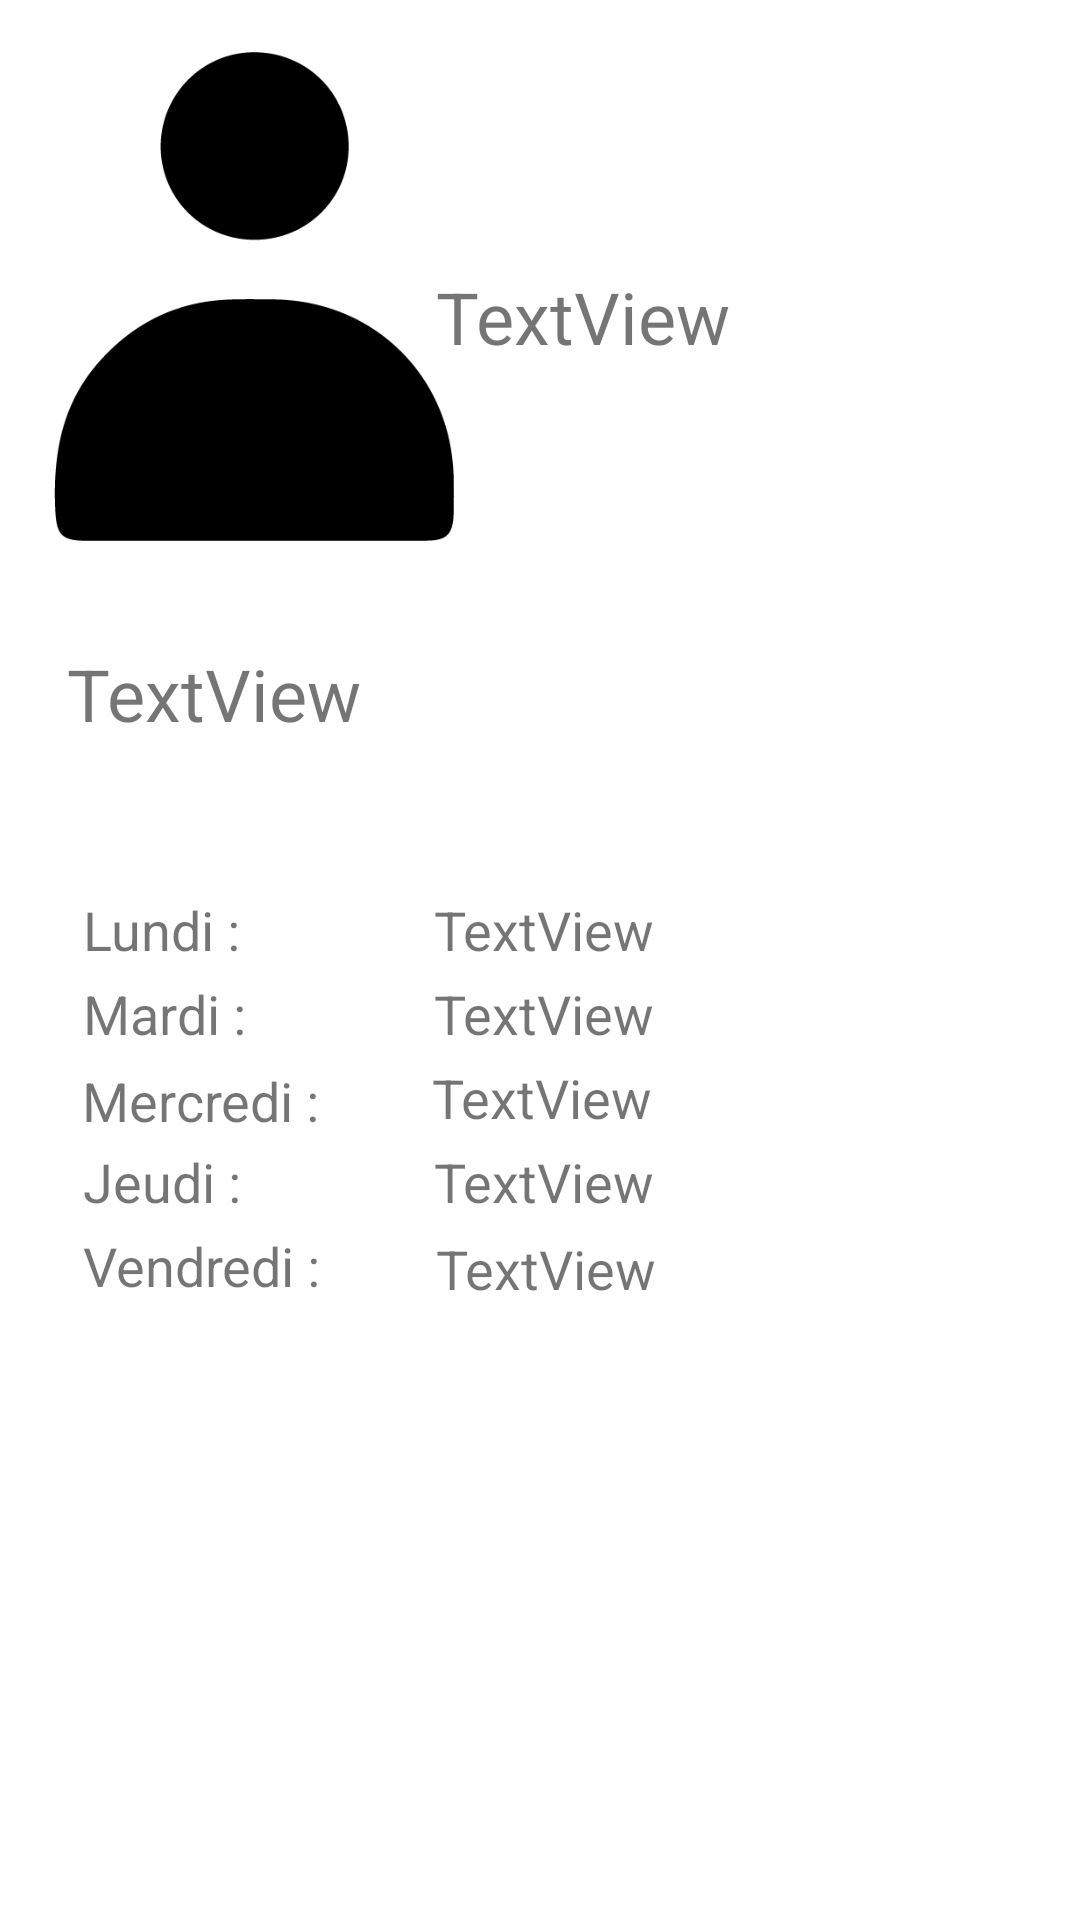

Reconstruct the res/layout file that produces this screen, plus the resources it refers to.
<!-- AndroidManifest.xml: application theme Theme.Kikeou -->
<!-- res/layout/activity_employee.xml -->
<?xml version="1.0" encoding="utf-8"?>
<androidx.constraintlayout.widget.ConstraintLayout xmlns:android="http://schemas.android.com/apk/res/android"
    xmlns:app="http://schemas.android.com/apk/res-auto"
    xmlns:tools="http://schemas.android.com/tools"
    android:layout_width="match_parent"
    android:layout_height="match_parent">

    <ImageView
        android:id="@+id/imageView"
        android:layout_width="144dp"
        android:layout_height="163dp"
        app:layout_constraintBottom_toBottomOf="parent"
        app:layout_constraintEnd_toEndOf="parent"
        app:layout_constraintHorizontal_bias="0.059"
        app:layout_constraintStart_toStartOf="parent"
        app:layout_constraintTop_toTopOf="parent"
        app:layout_constraintVertical_bias="0.036"
        app:srcCompat="@drawable/bonhomme_noir_mdpi" />

    <TextView
        android:id="@+id/nameView"
        android:layout_width="wrap_content"
        android:layout_height="wrap_content"
        android:layout_marginEnd="120dp"
        android:text="TextView"
        android:textSize="24sp"
        app:layout_constraintBottom_toBottomOf="parent"
        app:layout_constraintEnd_toEndOf="parent"
        app:layout_constraintHorizontal_bias="0.794"
        app:layout_constraintStart_toEndOf="@+id/imageView"
        app:layout_constraintTop_toTopOf="parent"
        app:layout_constraintVertical_bias="0.147" />

    <TextView
        android:id="@+id/weekView"
        android:layout_width="wrap_content"
        android:layout_height="wrap_content"
        android:text="TextView"
        android:textSize="24sp"
        app:layout_constraintBottom_toBottomOf="parent"
        app:layout_constraintEnd_toEndOf="parent"
        app:layout_constraintHorizontal_bias="0.085"
        app:layout_constraintStart_toStartOf="parent"
        app:layout_constraintTop_toBottomOf="@+id/imageView"
        app:layout_constraintVertical_bias="0.081" />

    <TableLayout
        android:layout_width="357dp"
        android:layout_height="300dp"
        android:layout_marginStart="16dp"
        android:layout_marginTop="8dp"
        android:layout_marginEnd="16dp"
        app:layout_constraintBottom_toBottomOf="parent"
        app:layout_constraintEnd_toEndOf="parent"
        app:layout_constraintStart_toStartOf="parent"
        app:layout_constraintTop_toBottomOf="@+id/weekView">

        <TableRow
            android:layout_width="match_parent"
            android:layout_height="match_parent">

            <androidx.constraintlayout.widget.ConstraintLayout
                android:layout_width="327dp"
                android:layout_height="match_parent">

                <TextView
                    android:id="@+id/valLundi"
                    android:layout_width="148dp"
                    android:layout_height="28dp"
                    android:text="TextView"
                    android:textSize="18sp"
                    app:layout_constraintBottom_toBottomOf="parent"
                    app:layout_constraintEnd_toEndOf="parent"
                    app:layout_constraintHorizontal_bias="0.612"
                    app:layout_constraintStart_toEndOf="@+id/lundi"
                    app:layout_constraintTop_toTopOf="parent"
                    app:layout_constraintVertical_bias="0.0" />

                <TextView
                    android:id="@+id/lundi"
                    android:layout_width="60dp"
                    android:layout_height="27dp"
                    android:text="Lundi :"
                    android:textSize="18sp"
                    app:layout_constraintBottom_toBottomOf="parent"
                    app:layout_constraintEnd_toEndOf="parent"
                    app:layout_constraintHorizontal_bias="0.097"
                    app:layout_constraintStart_toStartOf="parent"
                    app:layout_constraintTop_toTopOf="parent"
                    app:layout_constraintVertical_bias="0.0" />

            </androidx.constraintlayout.widget.ConstraintLayout>

        </TableRow>

        <TableRow
            android:layout_width="match_parent"
            android:layout_height="match_parent">

            <androidx.constraintlayout.widget.ConstraintLayout
                android:layout_width="match_parent"
                android:layout_height="match_parent">

                <TextView
                    android:id="@+id/valMardi"
                    android:layout_width="148dp"
                    android:layout_height="28dp"
                    android:text="TextView"
                    android:textSize="18sp"
                    app:layout_constraintBottom_toBottomOf="parent"
                    app:layout_constraintEnd_toEndOf="parent"
                    app:layout_constraintHorizontal_bias="0.612"
                    app:layout_constraintStart_toEndOf="@+id/mardi"
                    app:layout_constraintTop_toTopOf="parent"
                    app:layout_constraintVertical_bias="0.0" />

                <TextView
                    android:id="@+id/mardi"
                    android:layout_width="60dp"
                    android:layout_height="27dp"
                    android:text="Mardi :"
                    android:textSize="18sp"
                    app:layout_constraintBottom_toBottomOf="parent"
                    app:layout_constraintEnd_toEndOf="parent"
                    app:layout_constraintHorizontal_bias="0.097"
                    app:layout_constraintStart_toStartOf="parent"
                    app:layout_constraintTop_toTopOf="parent"
                    app:layout_constraintVertical_bias="0.0" />

            </androidx.constraintlayout.widget.ConstraintLayout>

        </TableRow>

        <TableRow
            android:layout_width="match_parent"
            android:layout_height="match_parent">

            <androidx.constraintlayout.widget.ConstraintLayout
                android:layout_width="match_parent"
                android:layout_height="match_parent">

                <TextView
                    android:id="@+id/valMercredi"
                    android:layout_width="148dp"
                    android:layout_height="28dp"
                    android:text="TextView"
                    android:textSize="18sp"
                    app:layout_constraintBottom_toBottomOf="parent"
                    app:layout_constraintEnd_toEndOf="parent"
                    app:layout_constraintHorizontal_bias="0.419"
                    app:layout_constraintStart_toEndOf="@+id/mercredi"
                    app:layout_constraintTop_toTopOf="parent"
                    app:layout_constraintVertical_bias="1.0" />

                <TextView
                    android:id="@+id/mercredi"
                    android:layout_width="90dp"
                    android:layout_height="27dp"
                    android:text="Mercredi :"
                    android:textSize="18sp"
                    app:layout_constraintBottom_toBottomOf="parent"
                    app:layout_constraintEnd_toEndOf="parent"
                    app:layout_constraintHorizontal_bias="0.109"
                    app:layout_constraintStart_toStartOf="parent"
                    app:layout_constraintTop_toTopOf="parent"
                    app:layout_constraintVertical_bias="1.0" />

            </androidx.constraintlayout.widget.ConstraintLayout>

        </TableRow>

        <TableRow
            android:layout_width="match_parent"
            android:layout_height="match_parent">

            <androidx.constraintlayout.widget.ConstraintLayout
                android:layout_width="match_parent"
                android:layout_height="match_parent">

                <TextView
                    android:id="@+id/valJeudi"
                    android:layout_width="148dp"
                    android:layout_height="28dp"
                    android:text="TextView"
                    android:textSize="18sp"
                    app:layout_constraintBottom_toBottomOf="parent"
                    app:layout_constraintEnd_toEndOf="parent"
                    app:layout_constraintHorizontal_bias="0.612"
                    app:layout_constraintStart_toEndOf="@+id/jeudi"
                    app:layout_constraintTop_toTopOf="parent"
                    app:layout_constraintVertical_bias="0.0" />

                <TextView
                    android:id="@+id/jeudi"
                    android:layout_width="60dp"
                    android:layout_height="27dp"
                    android:text="Jeudi :"
                    android:textSize="18sp"
                    app:layout_constraintBottom_toBottomOf="parent"
                    app:layout_constraintEnd_toEndOf="parent"
                    app:layout_constraintHorizontal_bias="0.097"
                    app:layout_constraintStart_toStartOf="parent"
                    app:layout_constraintTop_toTopOf="parent"
                    app:layout_constraintVertical_bias="0.0" />

            </androidx.constraintlayout.widget.ConstraintLayout>

        </TableRow>

        <TableRow
            android:layout_width="match_parent"
            android:layout_height="match_parent">

            <androidx.constraintlayout.widget.ConstraintLayout
                android:layout_width="match_parent"
                android:layout_height="match_parent">

                <TextView
                    android:id="@+id/valVendredi"
                    android:layout_width="148dp"
                    android:layout_height="28dp"
                    android:text="TextView"
                    android:textSize="18sp"
                    app:layout_constraintBottom_toBottomOf="parent"
                    app:layout_constraintEnd_toEndOf="parent"
                    app:layout_constraintHorizontal_bias="0.419"
                    app:layout_constraintStart_toEndOf="@+id/vendredi"
                    app:layout_constraintTop_toTopOf="parent"
                    app:layout_constraintVertical_bias="1.0" />

                <TextView
                    android:id="@+id/vendredi"
                    android:layout_width="92dp"
                    android:layout_height="29dp"
                    android:text="Vendredi :"
                    android:textSize="18sp"
                    app:layout_constraintBottom_toBottomOf="parent"
                    app:layout_constraintEnd_toEndOf="parent"
                    app:layout_constraintHorizontal_bias="0.11"
                    app:layout_constraintStart_toStartOf="parent"
                    app:layout_constraintTop_toTopOf="parent"
                    app:layout_constraintVertical_bias="1.0" />

            </androidx.constraintlayout.widget.ConstraintLayout>

        </TableRow>

    </TableLayout>
</androidx.constraintlayout.widget.ConstraintLayout>
<!-- resources referenced by this layout -->
<resources>
  <!-- drawable bonhomme_noir_mdpi: png bitmap (drawable, 6317 bytes) -->
  <style name="Theme.Kikeou" parent="Theme.MaterialComponents.DayNight.DarkActionBar">
          
          <item name="colorPrimary">@color/purple_500</item>
          <item name="colorPrimaryVariant">@color/purple_700</item>
          <item name="colorOnPrimary">@color/white</item>
          
          <item name="colorSecondary">@color/teal_200</item>
          <item name="colorSecondaryVariant">@color/teal_700</item>
          <item name="colorOnSecondary">@color/black</item>
          
          <item name="android:statusBarColor" tools:targetApi="l">?attr/colorPrimaryVariant</item>
          
      </style>
  <color name="purple_500">#FF6200EE</color>
  <color name="purple_700">#FF3700B3</color>
  <color name="white">#FFFFFFFF</color>
  <color name="teal_200">#FF03DAC5</color>
  <color name="teal_700">#FF018786</color>
  <color name="black">#FF000000</color>
</resources>
